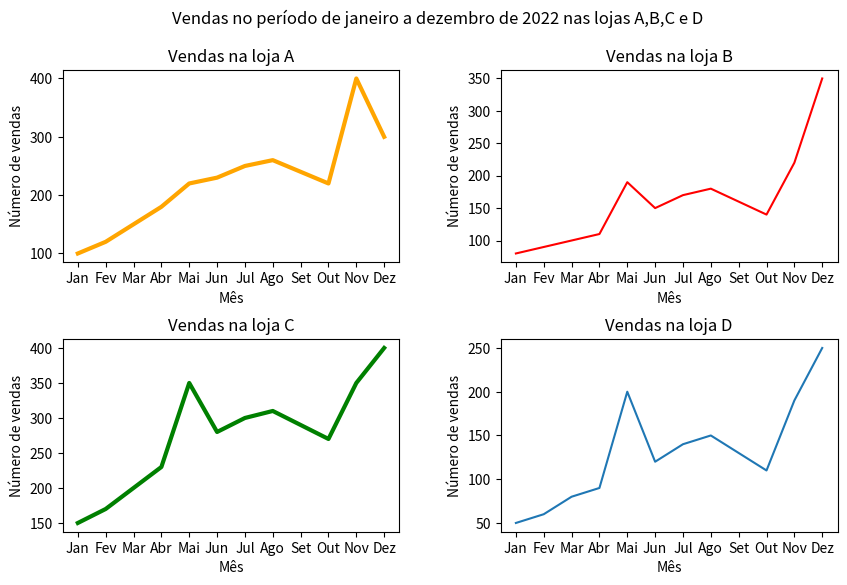

Write the Python code that produced this figure.
import os
os.system('cls')

import pandas as pd
import matplotlib.pyplot as plt

lojas = ['A', 'B', 'C', 'D']

vendas_2022 = {'Jan': [100, 80, 150, 50],
    'Fev': [120, 90, 170, 60],
    'Mar': [150, 100, 200, 80],
    'Abr': [180, 110, 230, 90],
    'Mai': [220, 190, 350, 200],
    'Jun': [230, 150, 280, 120],
    'Jul': [250, 170, 300, 140],
    'Ago': [260, 180, 310, 150],
    'Set': [240, 160, 290, 130],
    'Out': [220, 140, 270, 110],
    'Nov': [400, 220, 350, 190],
    'Dez': [300, 350, 400, 250]
}


df = pd.DataFrame(vendas_2022, index=lojas)

print(df)


# Criar a figura e os subplots
fig, axs = plt.subplots(2, 2, figsize=(10, 6))

# Ajustar os espaçamentos entre os subplots
plt.subplots_adjust(wspace=0.3, hspace=0.4)

# Adicionando um título geral para os subplots
fig.suptitle('Vendas no período de janeiro a dezembro de 2022 nas lojas A,B,C e D')

# Adicionar os gráficos em cada um dos subplots
axs[0, 0].plot(df.loc['A'],lw=3,color='orange')
axs[0, 0].set_title('Vendas na loja A')
axs[0, 1].plot(df.loc['B'],color='red')
axs[0, 1].set_title('Vendas na loja B')
axs[1, 0].plot(df.loc['C'],lw=3,color='green')
axs[1, 0].set_title('Vendas na loja C')
axs[1, 1].plot(df.loc['D'])
axs[1, 1].set_title('Vendas na loja D')

# Adicionando rótulos para os eixos X e Y
for ax in axs.flat:
    ax.set_xlabel('Mês')
    ax.set_ylabel('Número de vendas')

# Exibir a figura
plt.show()

